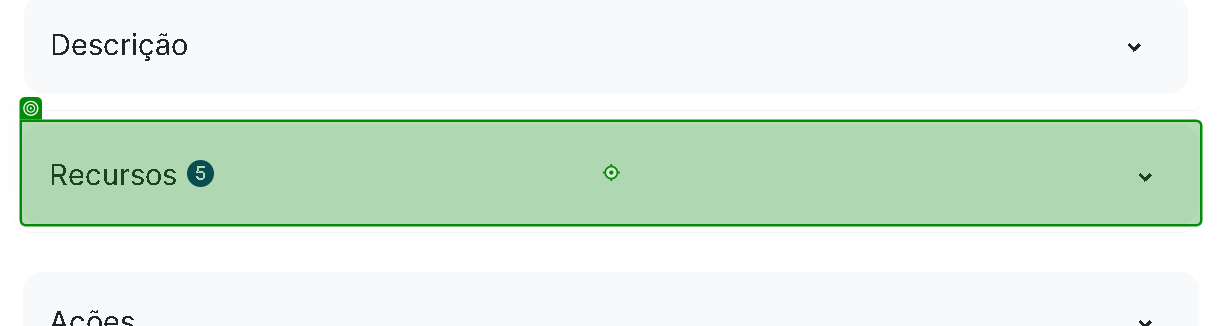
Task: Download mensal de arquivos do site dados.gov.br e descompactação com envio de E-mail de notificação
Workflow: Process

Step 1: click on the button 'Recursos*' in window 'Portal de Dados Abertos' (chrome.exe)

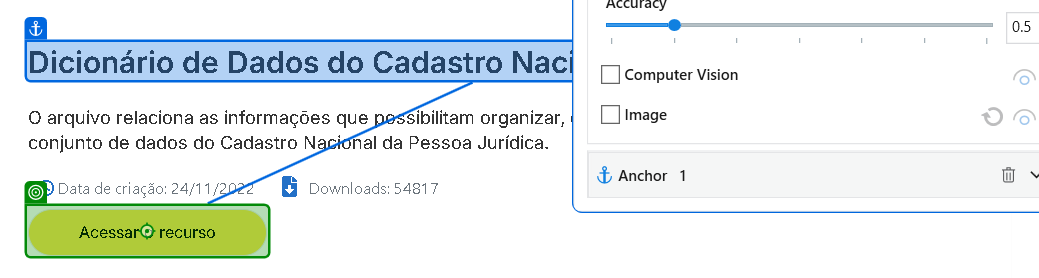
Step 2: click on the button in window 'Portal de Dados Abertos' (chrome.exe)

Step 3: Use Browser Chrome: Dicionário de Dados CNPJ (chrome.exe) (no picture)

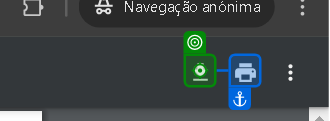
Step 4: click on the grouping in window 'Microsoft Word - NOVOLAYOUTDOSDADOSABERTOSDOCNPJ-convertido - Go*' (chrome.exe)
